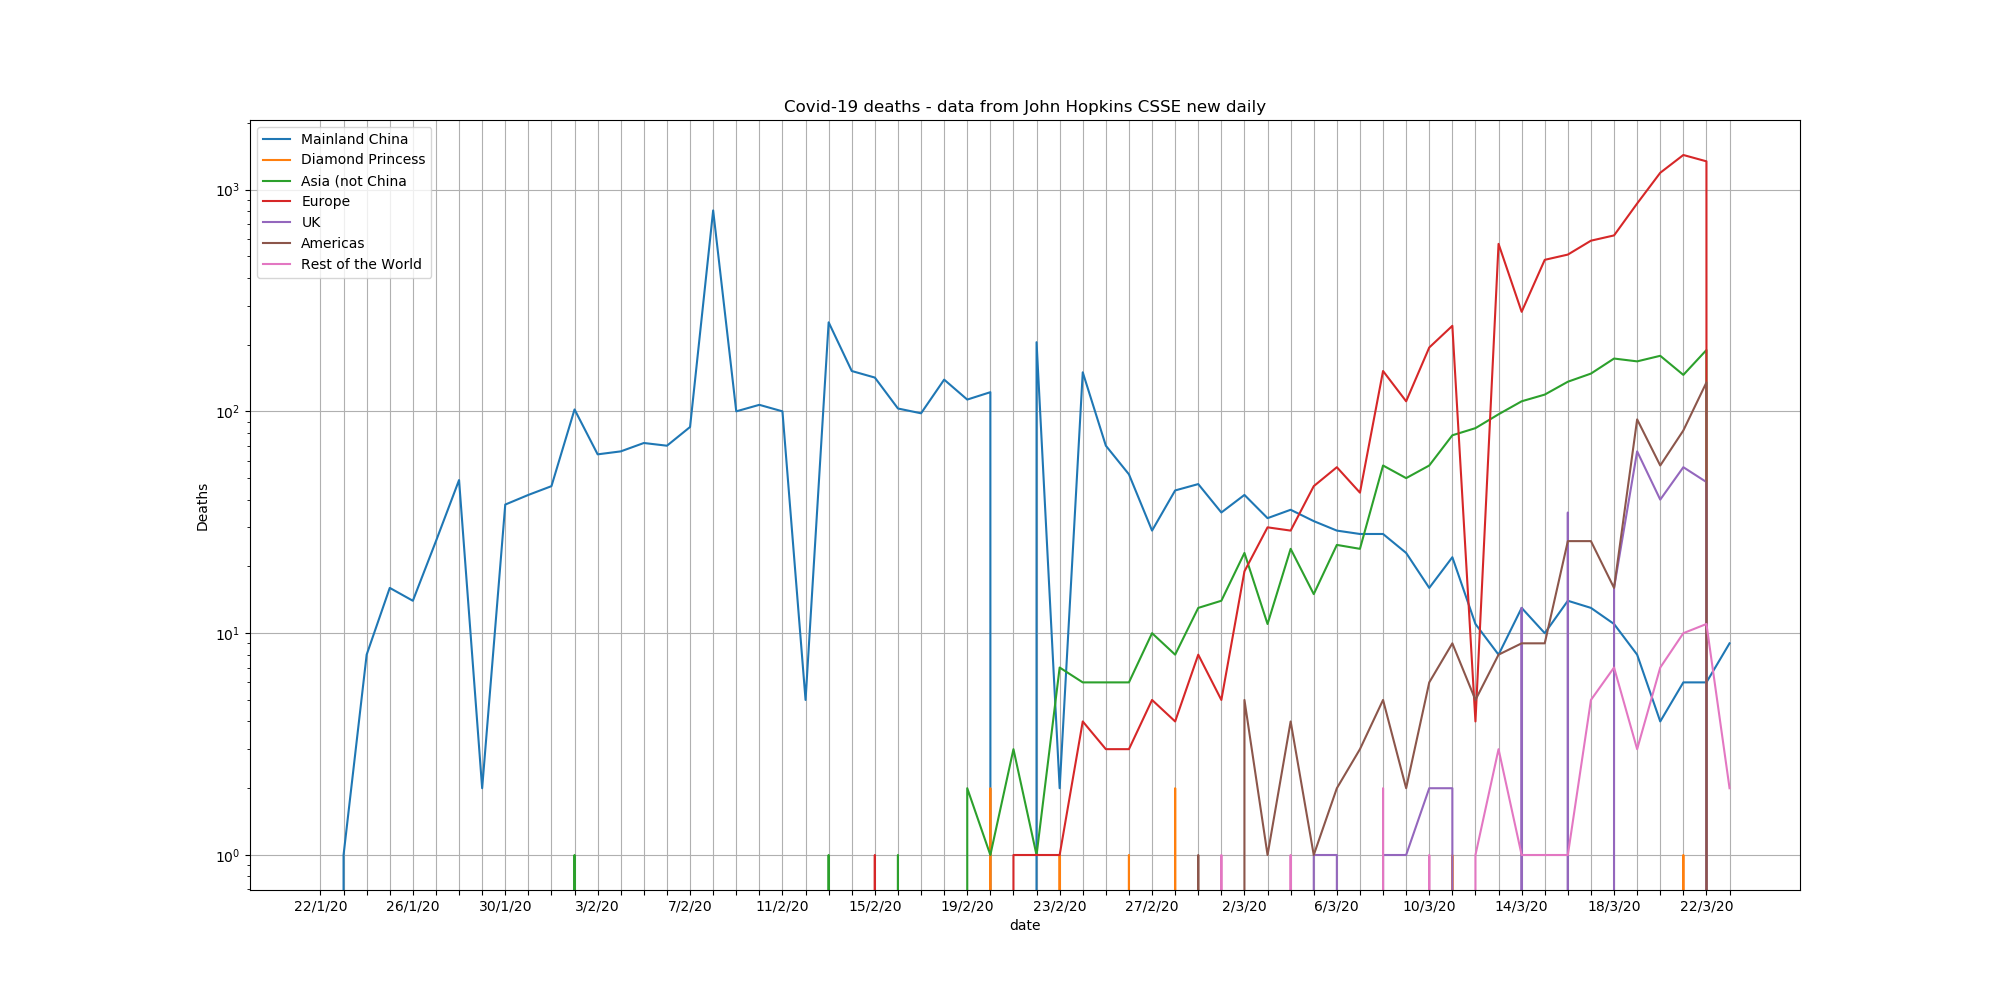

The file beside this chart, header and first rows:
, 22/1/20, 23/1/20, 24/1/20, 25/1/20, 26/1/20, 27/1/20, 28/1/20, 29/1/20, 30/1/20, 31/1/20, 1/2/20, 2/2/20, 3/2/20, 4/2/20, 5/2/20, 6/2/20, 7/2/20, 8/2/20, 9/2/20, 10/2/20, 11/2/20, 12/2/20, 13/2/20
China, -3257, 1, 8, 16, 14, 26, 49, 2, 38, 42, 46, 102, 64, 66, 72, 70, 85, 805, 100, 107, 100, 5, 252
DPrincess, 0.0, 0, 0, 0, 0, 0, 0, 0, 0, 0, 0, 0, 0, 0, 0, 0, 0, 0, 0, 0, 0, 0, 0
Asia, 0.0, 0, 0, 0, 0, 0, 0, 0, 0, 0, 0, 1, 0, 0, 0, 0, 0, 0, 0, 0, 0, 0, 1
Europe, 0.0, 0, 0, 0, 0, 0, 0, 0, 0, 0, 0, 0, 0, 0, 0, 0, 0, 0, 0, 0, 0, 0, 0
UK, 0.0, 0, 0, 0, 0, 0, 0, 0, 0, 0, 0, 0, 0, 0, 0, 0, 0, 0, 0, 0, 0, 0, 0
Americas, 0.0, 0, 0, 0, 0, 0, 0, 0, 0, 0, 0, 0, 0, 0, 0, 0, 0, 0, 0, 0, 0, 0, 0
Other, 0.0, 0, 0, 0, 0, 0, 0, 0, 0, 0, 0, 0, 0, 0, 0, 0, 0, 0, 0, 0, 0, 0, 0
